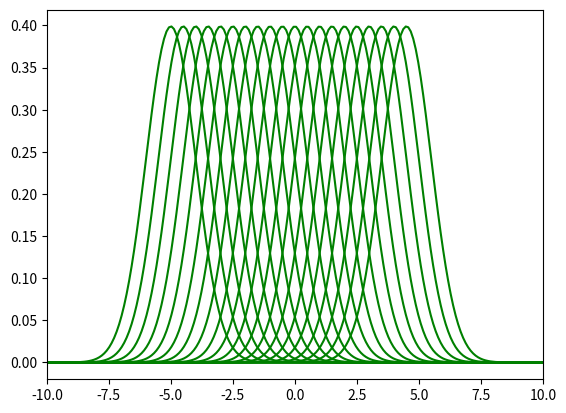

The matplotlib source for this figure:
# coding: utf-8
# matplotlibを使ったアニメーション
# ガウス分布を右にずらす

import numpy as np
import matplotlib.pyplot as plt
import matplotlib.animation as animation

fig = plt.figure()
# ガウス分布
def gaussian(x,mu,sigma):
	return 1/(np.sqrt(2*np.pi*sigma))*np.exp(-((x-mu)**2)/(2*sigma**2))	
# 座標のmax,min設定
xmin = -10
xmax = 10
x = np.linspace(xmin,xmax,200)
# 範囲
plt.xlim(xmin,xmax);


# アニメーションの設定
list = []
for i in range(0,20):
	y = gaussian(x,-5+i/2.0,1)
	frame = plt.plot(x,y,color = "g")
	# いちいちフレームに結果を入れておく 
	list.append(frame)
#最終的にフレームをパラパラ漫画のように
ani = animation.ArtistAnimation(fig, list)
plt.show()